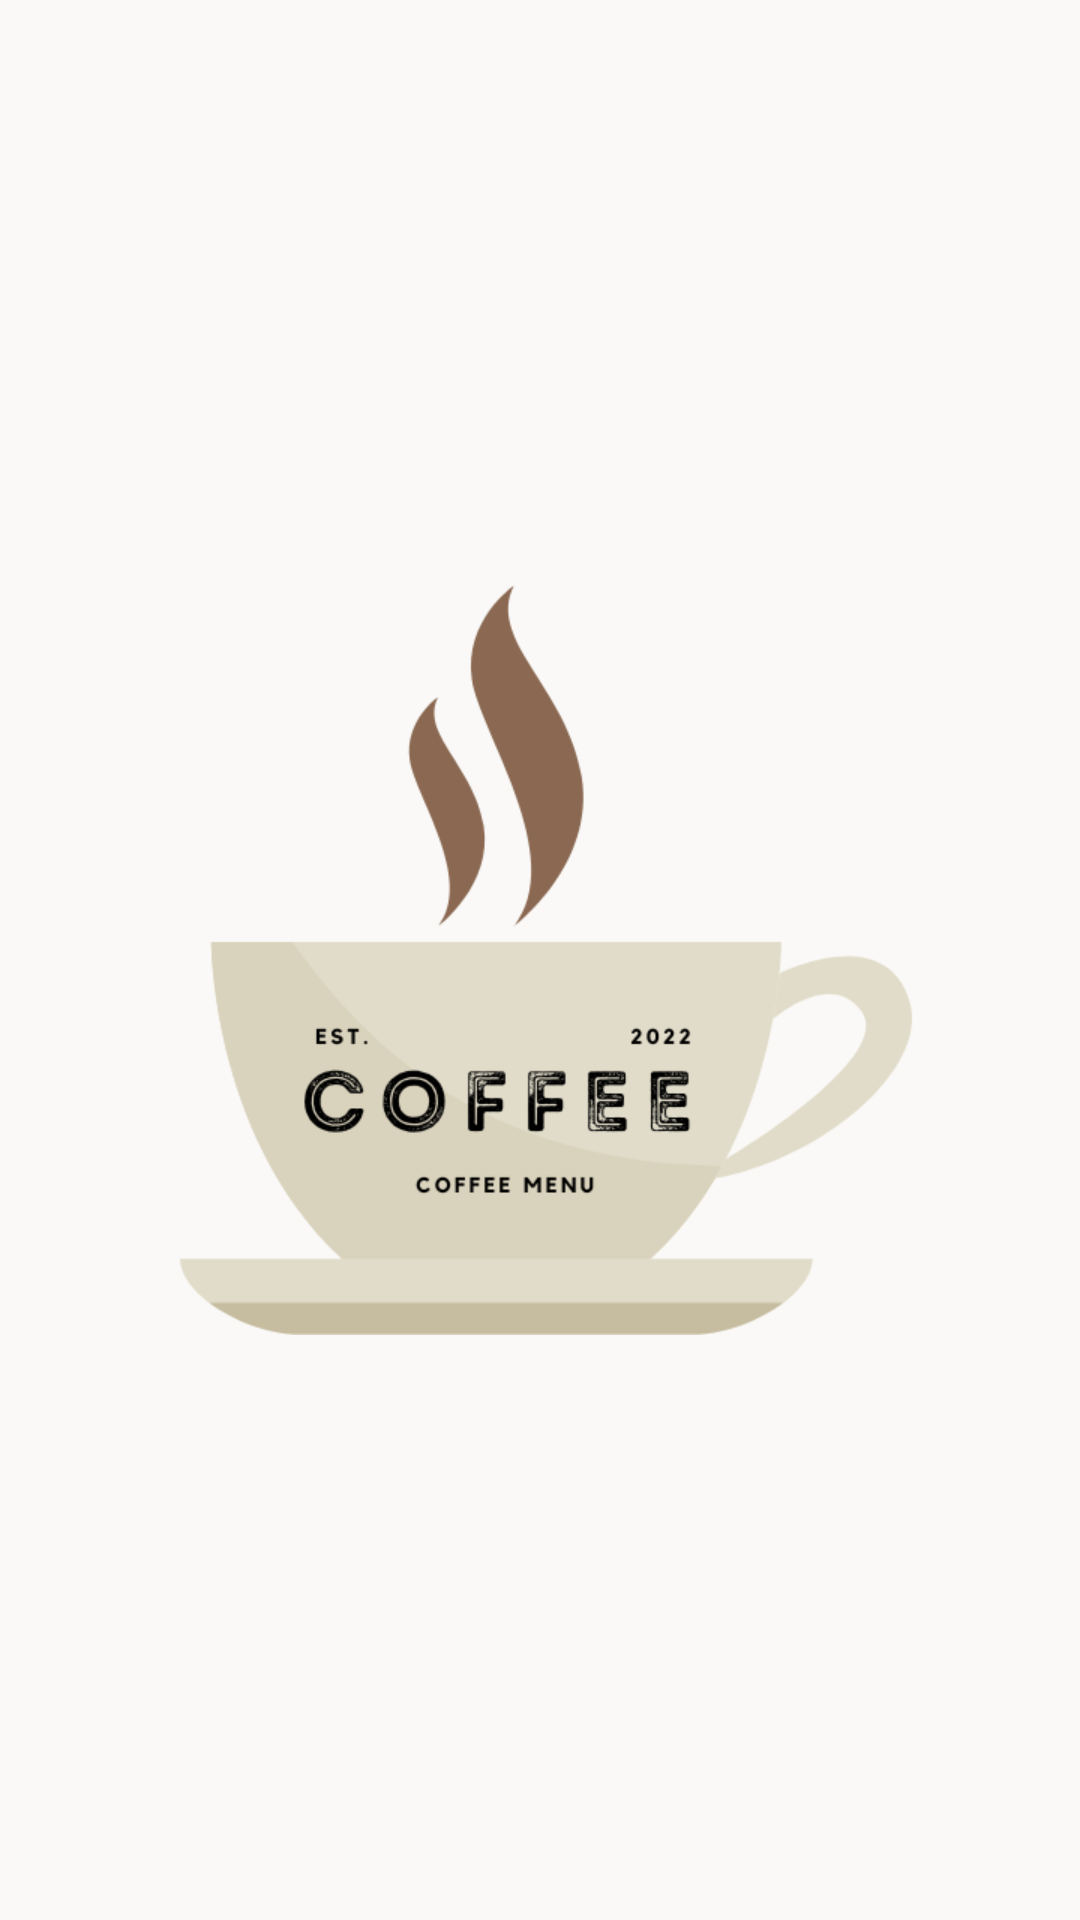

Android layout source for this screen:
<!-- AndroidManifest.xml: application theme Theme.FinalProject -->
<!-- res/layout/activity_splash_screen.xml -->
<?xml version="1.0" encoding="utf-8"?>
<androidx.constraintlayout.widget.ConstraintLayout xmlns:android="http://schemas.android.com/apk/res/android"
    xmlns:app="http://schemas.android.com/apk/res-auto"
    xmlns:tools="http://schemas.android.com/tools"
    android:layout_width="match_parent"
    android:layout_height="match_parent"
    android:background="@color/off_white"
    tools:context=".activities.SplashActivity">

    <ImageView
        android:layout_width="250dp"
        android:layout_height="250dp"
        app:layout_constraintTop_toTopOf="parent"
        app:layout_constraintBottom_toBottomOf="parent"
        app:layout_constraintRight_toRightOf="parent"
        app:layout_constraintLeft_toLeftOf="parent"
        app:layout_constraintHorizontal_bias="0.5"
        android:src="@drawable/coffee_menu"
        />
</androidx.constraintlayout.widget.ConstraintLayout>
<!-- resources referenced by this layout -->
<resources>
  <color name="off_white">#FAF9F7</color>
  <!-- drawable coffee_menu: png bitmap (drawable, 33645 bytes) -->
  <style name="Theme.FinalProject" parent="Theme.MaterialComponents.DayNight.DarkActionBar">
          
          <item name="colorPrimary">@color/brown</item>
          <item name="colorPrimaryVariant">@color/brown</item>
          <item name="colorOnPrimary">@color/white</item>
          
          <item name="colorSecondary">@color/brown</item>
          <item name="colorSecondaryVariant">@color/brown</item>
          <item name="colorOnSecondary">@color/black</item>
          
          <item name="android:statusBarColor" tools:targetApi="l">?attr/colorPrimaryVariant</item>
          
      </style>
  <color name="brown">#aa7942</color>
  <color name="white">#FFFFFFFF</color>
  <color name="black">#FF000000</color>
</resources>
